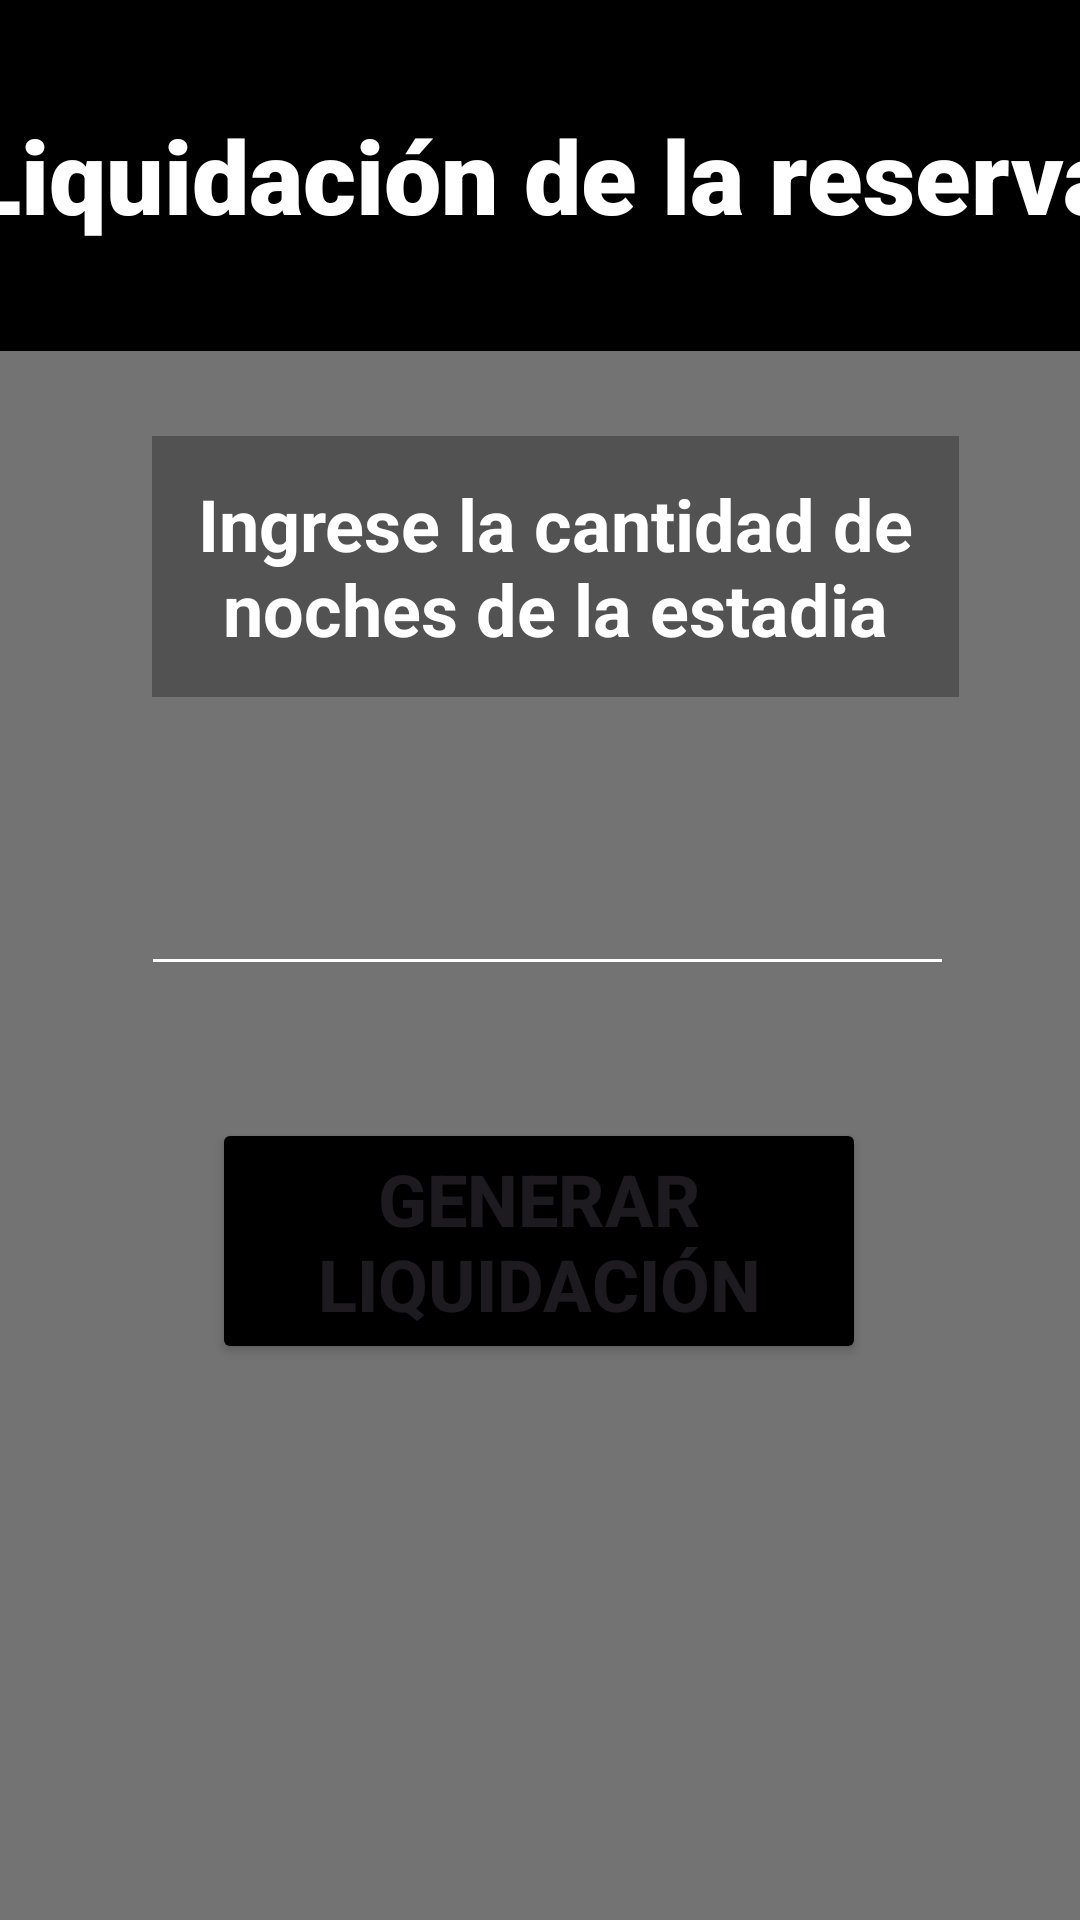

This screen was rendered from an Android layout file. Write that file and the resources it references.
<!-- AndroidManifest.xml: application theme Theme.ProyectoHotel -->
<!-- res/layout/activity_liquidacion.xml -->
<?xml version="1.0" encoding="utf-8"?>
<androidx.constraintlayout.widget.ConstraintLayout xmlns:android="http://schemas.android.com/apk/res/android"
    xmlns:app="http://schemas.android.com/apk/res-auto"
    xmlns:tools="http://schemas.android.com/tools"
    android:id="@+id/Main"
    android:layout_width="match_parent"
    android:layout_height="match_parent"
    android:background="#737373"
    tools:context=".Liquidacion">

    <TextView
        android:id="@+id/d"
        android:layout_width="413dp"
        android:layout_height="117dp"
        android:background="#000000"
        android:fontFamily="sans-serif-black"
        android:gravity="center"
        android:text="Liquidación de la reserva"
        android:textColor="#FFFFFF"
        android:textColorLink="#009688"
        android:textSize="34sp"
        android:textStyle="bold"
        android:visibility="visible"
        app:layout_constraintBottom_toBottomOf="parent"
        app:layout_constraintEnd_toEndOf="parent"
        app:layout_constraintStart_toStartOf="parent"
        app:layout_constraintTop_toTopOf="parent"
        app:layout_constraintVertical_bias="0.0" />

    <TextView
        android:id="@+id/titulouno"
        android:layout_width="269dp"
        android:layout_height="87dp"
        android:background="#525252"
        android:gravity="center"
        android:text="Ingrese la cantidad de noches de la estadia"
        android:textColor="#FFFFFF"
        android:textSize="24sp"
        android:textStyle="bold"
        app:layout_constraintBottom_toBottomOf="parent"
        app:layout_constraintEnd_toEndOf="parent"
        app:layout_constraintHorizontal_bias="0.556"
        app:layout_constraintStart_toStartOf="parent"
        app:layout_constraintTop_toTopOf="parent"
        app:layout_constraintVertical_bias="0.263" />

    <EditText
        android:id="@+id/etnoches"
        android:layout_width="271dp"
        android:layout_height="48dp"
        android:backgroundTint="#FFFFFF"
        android:ems="10"
        android:inputType="text"
        app:layout_constraintBottom_toBottomOf="parent"
        app:layout_constraintEnd_toEndOf="parent"
        app:layout_constraintHorizontal_bias="0.528"
        app:layout_constraintStart_toStartOf="parent"
        app:layout_constraintTop_toTopOf="parent"
        app:layout_constraintVertical_bias="0.474" />

    <TextView
        android:id="@+id/tvconfi"
        android:layout_width="307dp"
        android:layout_height="86dp"
        android:background="#000000"
        android:gravity="center"
        android:text="Confirmación de reserva"
        android:textColor="#FFFFFF"
        android:textSize="24sp"
        android:textStyle="bold"
        android:visibility="invisible"
        app:layout_constraintBottom_toBottomOf="parent"
        app:layout_constraintEnd_toEndOf="parent"
        app:layout_constraintHorizontal_bias="0.568"
        app:layout_constraintStart_toStartOf="parent"
        app:layout_constraintTop_toTopOf="parent"
        app:layout_constraintVertical_bias="0.218" />

    <TextView
        android:id="@+id/ethotel"
        android:layout_width="277dp"
        android:layout_height="93dp"
        android:background="#FFFFFF"
        android:gravity="center"
        android:textColor="#000000"
        android:textSize="20sp"
        android:textStyle="italic"
        android:visibility="invisible"
        app:layout_constraintBottom_toBottomOf="parent"
        app:layout_constraintEnd_toEndOf="parent"
        app:layout_constraintStart_toStartOf="parent"
        app:layout_constraintTop_toTopOf="@+id/d"
        app:layout_constraintVertical_bias="0.534" />

    <TextView
        android:id="@+id/tvnombre"
        android:layout_width="281dp"
        android:layout_height="84dp"
        android:background="#FFFFFF"
        android:gravity="center"
        android:textColor="#000000"
        android:textSize="20sp"
        android:textStyle="italic"
        android:visibility="invisible"
        app:layout_constraintBottom_toBottomOf="parent"
        app:layout_constraintEnd_toEndOf="parent"
        app:layout_constraintHorizontal_bias="0.515"
        app:layout_constraintStart_toStartOf="parent"
        app:layout_constraintTop_toTopOf="parent"
        app:layout_constraintVertical_bias="0.397" />

    <TextView
        android:id="@+id/etservicios"
        android:layout_width="281dp"
        android:layout_height="82dp"
        android:background="#FFFFFF"
        android:textColor="#000000"
        android:visibility="invisible"
        app:layout_constraintBottom_toBottomOf="parent"
        app:layout_constraintEnd_toEndOf="parent"
        app:layout_constraintHorizontal_bias="0.515"
        app:layout_constraintStart_toStartOf="parent"
        app:layout_constraintTop_toTopOf="parent"
        app:layout_constraintVertical_bias="0.668" />

    <TextView
        android:id="@+id/etcosto"
        android:layout_width="280dp"
        android:layout_height="58dp"
        android:background="#FFFFFF"
        android:gravity="center"
        android:textSize="20sp"
        android:textStyle="italic"
        android:visibility="invisible"
        app:layout_constraintBottom_toBottomOf="parent"
        app:layout_constraintEnd_toEndOf="parent"
        app:layout_constraintHorizontal_bias="0.496"
        app:layout_constraintStart_toStartOf="parent"
        app:layout_constraintTop_toTopOf="parent"
        app:layout_constraintVertical_bias="0.766" />

    <Button
        android:id="@+id/btnL"
        android:layout_width="218dp"
        android:layout_height="82dp"
        android:backgroundTint="#000000"
        android:onClick="generarliquidacion"
        android:text="Generar Liquidación"
        android:textSize="24sp"
        android:textStyle="bold"
        app:layout_constraintBottom_toBottomOf="parent"
        app:layout_constraintEnd_toEndOf="parent"
        app:layout_constraintHorizontal_bias="0.497"
        app:layout_constraintStart_toStartOf="parent"
        app:layout_constraintTop_toTopOf="@+id/d"
        app:layout_constraintVertical_bias="0.668" />

    <Button
        android:id="@+id/btnC"
        android:layout_width="190dp"
        android:layout_height="61dp"
        android:backgroundTint="#FFFFFF"
        android:onClick="IrSucces"
        android:text="Continuar"
        android:textColor="#000000"
        android:textSize="24sp"
        android:textStyle="bold"
        android:visibility="invisible"
        app:layout_constraintBottom_toBottomOf="parent"
        app:layout_constraintEnd_toEndOf="parent"
        app:layout_constraintHorizontal_bias="0.497"
        app:layout_constraintStart_toStartOf="parent"
        app:layout_constraintTop_toTopOf="parent"
        app:layout_constraintVertical_bias="0.916" />

</androidx.constraintlayout.widget.ConstraintLayout>
<!-- resources referenced by this layout -->
<resources>
  <style name="Theme.ProyectoHotel" parent="Base.Theme.ProyectoHotel" />
  <style name="Base.Theme.ProyectoHotel" parent="Theme.Material3.DayNight.NoActionBar">
          
          
      </style>
</resources>
